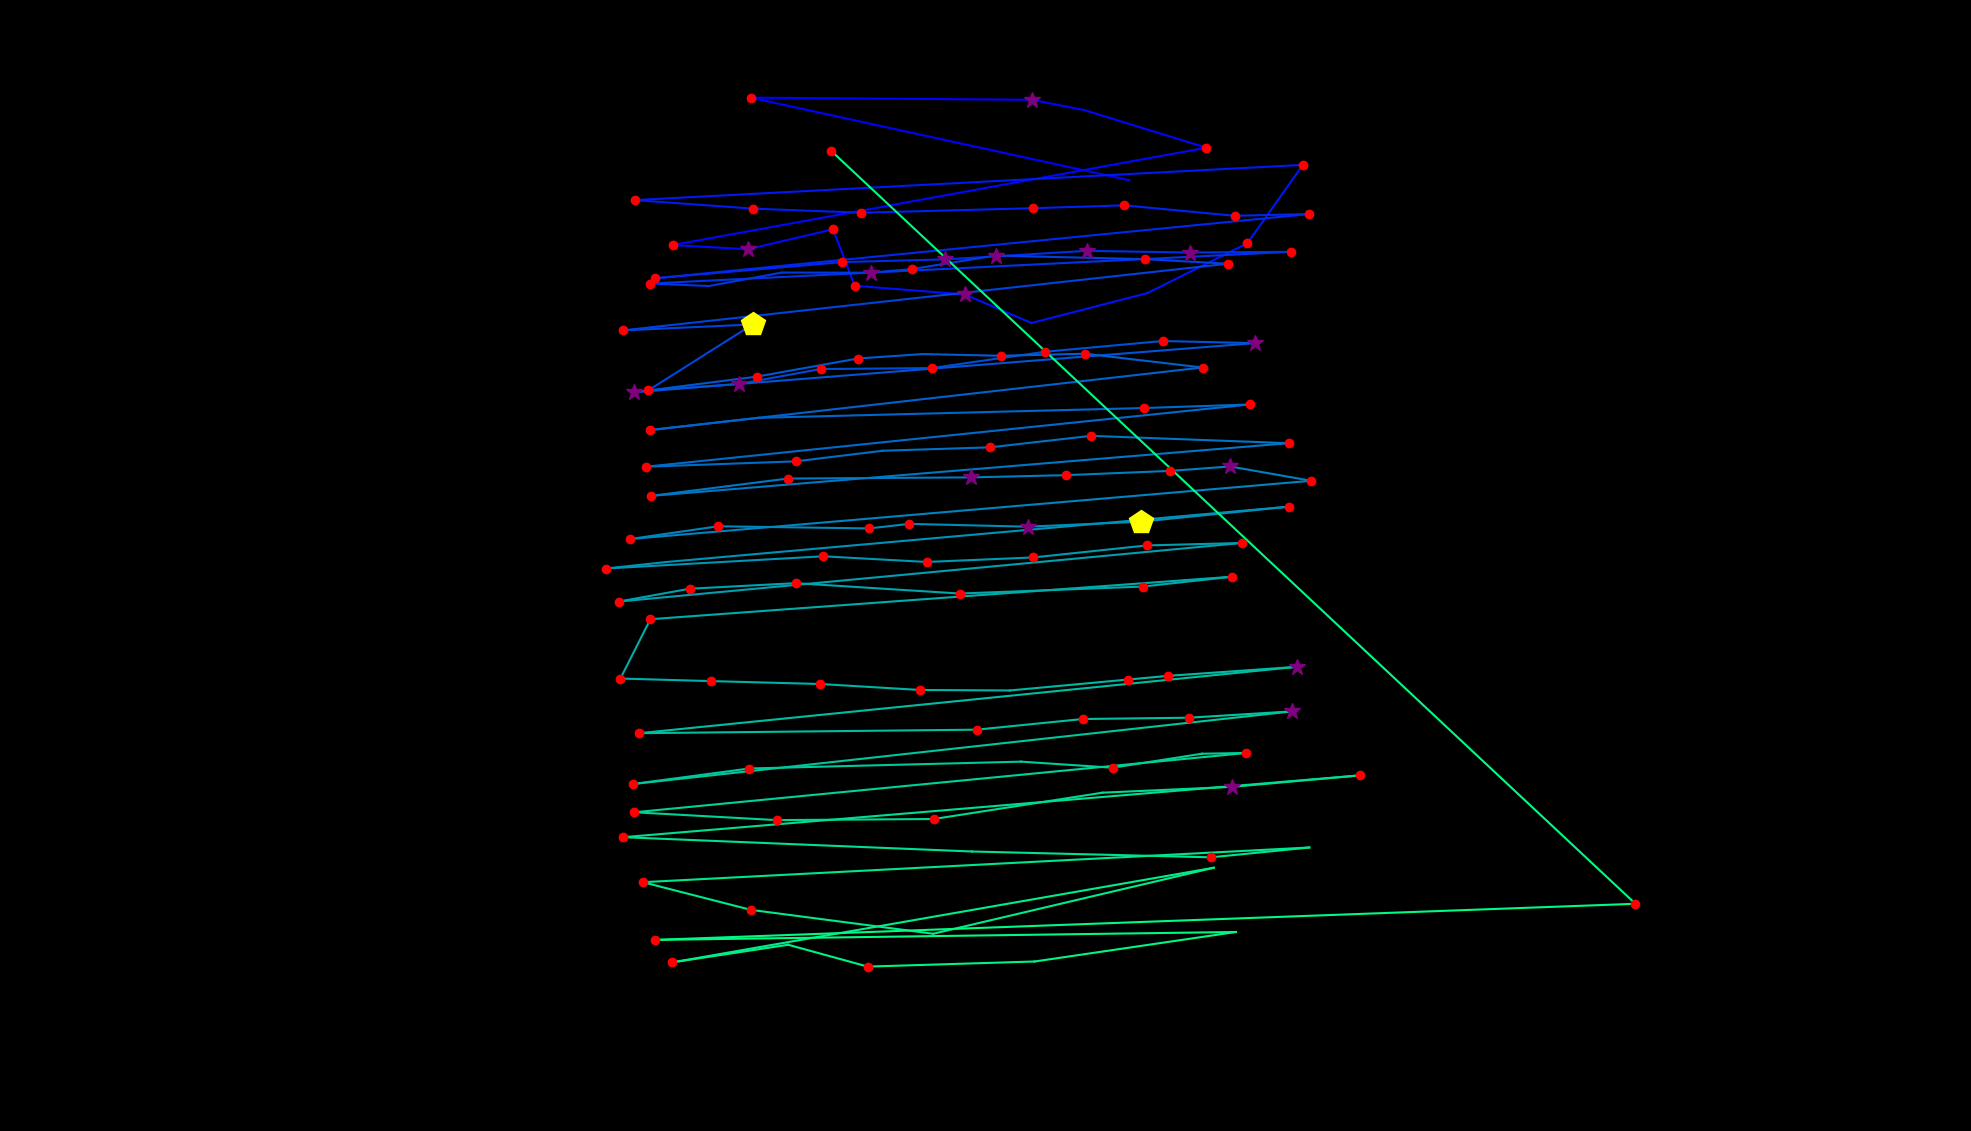

The data file committed next to this chart (first rows):
fixation_id, timestamp, avg_gaze_x, avg_gaze_y, duration
0.0, 301.3, 1467, 1235, 96.42
1.0, 602.7, 975.1, 1342, 229
2.0, 904, 1340, 1339, 337.5
3.0, 1266, 1408, 1326, 96.42
4.0, 1483, 1567, 1277, 120.5
5.0, 1820, 873.6, 1151, 229
6.0, 2085, 971.5, 1145, 325.4
7.0, 2447, 1082, 1171, 204.9
8.0, 2688, 1110, 1098, 204.9
9.0, 2941, 1253, 1086, 265.2
10.0, 3242, 1340, 1049, 108.5
11.0, 3435, 1490, 1088, 96.42
12.0, 3640, 1620, 1153, 120.5
13.0, 3869, 1692, 1255, 144.6
14.0, 4158, 824.1, 1209, 229
15.0, 4423, 978.3, 1198, 144.6
16.0, 4592, 1119, 1193, 192.8
17.0, 4833, 1342, 1198, 180.8
18.0, 5038, 1460, 1202, 204.9
19.0, 5279, 1604, 1189, 192.8
20.0, 5496, 1700, 1191, 144.6
21.0, 5713, 850.7, 1107, 204.9
22.0, 6159, 1093, 1128, 217
23.0, 6412, 1228, 1132, 253.1
24.0, 6689, 1411, 1143, 313.4
25.0, 7051, 1545, 1141, 337.5
26.0, 7425, 1676, 1142, 217
27.0, 7786, 844.5, 1101, 229
28.0, 8039, 920.7, 1097, 108.5
29.0, 8341, 1015, 1115, 96.42
30.0, 8473, 1131, 1115, 289.3
31.0, 8799, 1184, 1119, 144.6
32.0, 8968, 1293, 1137, 253.1
33.0, 9305, 1487, 1132, 217
34.0, 9546, 1595, 1126, 132.6
35.0, 9823, 809, 1040, 168.7
36.0, 10076, 977.4, 1047, 433.9
37.0, 10571, 841.8, 961.8, 204.9
38.0, 10800, 959.6, 970.1, 313.4
39.0, 11137, 1066, 989.6, 156.7
40.0, 11366, 1210, 990.8, 168.7
41.0, 11619, 1357, 1012, 120.5
42.0, 11848, 1510, 1026, 229
43.0, 12101, 1630, 1023, 265.2
44.0, 12487, 823.8, 959.5, 349.5
45.0, 12873, 982.9, 979.7, 229
46.0, 13126, 1114, 1003, 204.9
47.0, 13391, 1198, 1009, 108.5
48.0, 13524, 1300, 1007, 144.6
49.0, 13704, 1409, 1009, 180.8
50.0, 13921, 1562, 991.5, 192.8
51.0, 14367, 843.7, 910.2, 204.9
52.0, 14620, 985, 926.2, 108.5
53.0, 15295, 1485, 938.9, 241.1
54.0, 15573, 1623, 943.6, 156.7
55.0, 15946, 838.5, 862.7, 156.7
56.0, 16187, 1033, 869.7, 204.9
57.0, 16428, 1146, 883.5, 108.5
58.0, 16621, 1286, 887.9, 168.7
59.0, 16898, 1417, 902.8, 132.6
... 70 more rows
